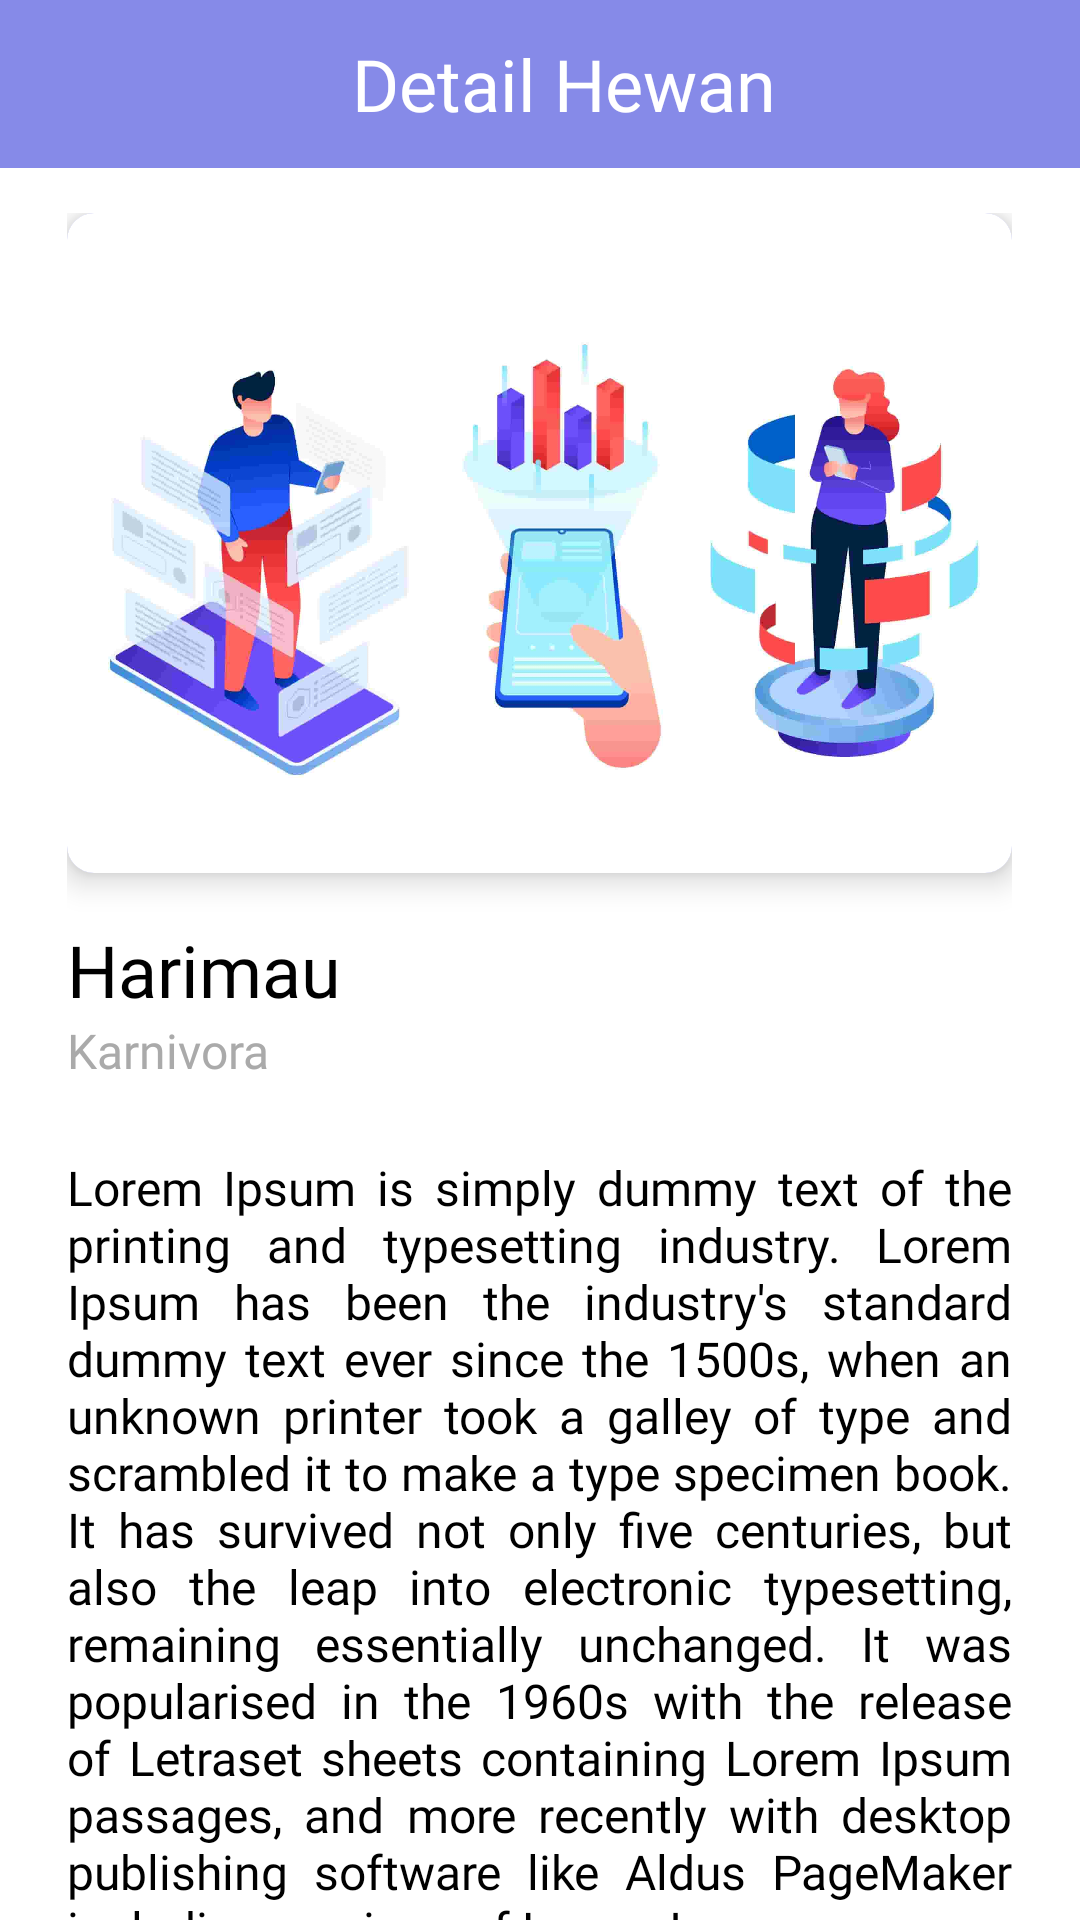

Android layout source for this screen:
<!-- AndroidManifest.xml: application theme Theme.AnimalAugmentedReality -->
<!-- res/layout/activity_detail.xml -->
<?xml version="1.0" encoding="utf-8"?>
<LinearLayout xmlns:android="http://schemas.android.com/apk/res/android"
    xmlns:app="http://schemas.android.com/apk/res-auto"
    xmlns:tools="http://schemas.android.com/tools"
    android:layout_width="match_parent"
    android:layout_height="match_parent"
    android:orientation="vertical"
    tools:context=".views.detail.DetailActivity">

    <LinearLayout
        android:id="@+id/linearLayout"
        android:layout_width="match_parent"
        android:layout_height="56dp"
        android:background="@color/primary_Color"
        android:gravity="center_vertical"
        android:orientation="horizontal"
        android:padding="8dp">

        <ImageView
            android:id="@+id/btn_back"
            android:layout_width="wrap_content"
            android:layout_height="wrap_content"
            android:padding="8dp"
            app:srcCompat="@drawable/ic_baseline_arrow_back_24" />

        <TextView
            android:id="@+id/tv_detailTitle"
            android:layout_width="match_parent"
            android:layout_height="match_parent"
            android:fontFamily="@font/lato_bold"
            android:gravity="center"
            android:text="@string/detail_title_text"
            android:textColor="@color/white"
            android:textSize="24sp" />

    </LinearLayout>

    <androidx.core.widget.NestedScrollView
        android:layout_width="match_parent"
        android:layout_height="match_parent">

        <LinearLayout
            android:layout_width="match_parent"
            android:layout_height="match_parent"
            android:orientation="vertical">

            <LinearLayout
                android:layout_width="match_parent"
                android:layout_height="match_parent"
                android:weightSum="8"
                android:gravity="center"
                android:background="@color/white">

                <LinearLayout
                    android:layout_width="0dp"
                    android:layout_height="match_parent"
                    android:layout_marginTop="16dp"
                    android:layout_marginBottom="18dp"
                    android:layout_weight="7"
                    android:orientation="vertical">

                    <androidx.cardview.widget.CardView
                        android:layout_width="match_parent"
                        android:layout_height="wrap_content"
                        app:cardCornerRadius="9dp"
                        app:cardElevation="6dp"
                        app:cardBackgroundColor="@color/primary_Color">

                        <ImageView
                            android:id="@+id/iv_detail"
                            android:layout_width="match_parent"
                            android:layout_height="220dp"
                            android:scaleType="centerCrop"
                            app:srcCompat="@drawable/welcome_logo_one"
                            app:layout_constraintEnd_toEndOf="parent"
                            app:layout_constraintStart_toStartOf="parent"
                            app:layout_constraintTop_toTopOf="parent"/>

                    </androidx.cardview.widget.CardView>

                    <TextView
                        android:id="@+id/tv_nama"
                        android:layout_width="wrap_content"
                        android:layout_height="wrap_content"
                        android:text="Harimau"
                        android:textColor="@color/black"
                        android:textSize="24sp"
                        android:layout_marginTop="16dp"
                        android:fontFamily="@font/lato_bold"/>

                    <TextView
                        android:id="@+id/tv_jenis"
                        android:layout_width="wrap_content"
                        android:layout_height="wrap_content"
                        android:text="Karnivora"
                        android:textColor="@android:color/darker_gray"
                        android:textSize="16sp"
                        android:fontFamily="@font/lato"/>

                    <TextView
                        android:id="@+id/tv_description"
                        android:layout_width="match_parent"
                        android:layout_height="wrap_content"
                        android:justificationMode="inter_word"
                        android:text="@string/detail_description_text"
                        android:textColor="@color/black"
                        android:layout_marginTop="24dp"
                        android:textSize="16sp"
                        android:fontFamily="@font/lato"/>

                    <TextView
                        android:layout_width="wrap_content"
                        android:layout_height="wrap_content"
                        android:text="Habitat"
                        android:textColor="@color/black"
                        android:textSize="24sp"
                        android:layout_marginTop="24dp"
                        android:fontFamily="@font/lato_bold"/>

                    <LinearLayout
                        android:layout_width="match_parent"
                        android:layout_height="wrap_content"
                        android:layout_marginTop="8dp"
                        android:orientation="horizontal">

                        <ImageView
                            android:layout_width="20dp"
                            android:layout_height="20dp"
                            app:srcCompat="@drawable/ic_habitat"
                            app:tint="@android:color/darker_gray" />

                        <TextView
                            android:id="@+id/tv_habitat"
                            android:layout_width="match_parent"
                            android:layout_height="wrap_content"
                            android:justificationMode="inter_word"
                            android:gravity="center_vertical"
                            android:layout_marginStart="8dp"
                            android:text="Amazon"
                            android:textColor="@color/black"
                            android:textSize="16sp"
                            android:fontFamily="@font/lato"/>

                    </LinearLayout>

                    <TextView
                        android:layout_width="wrap_content"
                        android:layout_height="wrap_content"
                        android:text="Makanan"
                        android:textColor="@color/black"
                        android:textSize="24sp"
                        android:layout_marginTop="24dp"
                        android:fontFamily="@font/lato_bold"/>

                    <LinearLayout
                        android:layout_width="match_parent"
                        android:layout_height="wrap_content"
                        android:layout_marginTop="8dp"
                        android:orientation="horizontal">

                        <ImageView
                            android:layout_width="20dp"
                            android:layout_height="20dp"
                            app:srcCompat="@drawable/ic_food"
                            app:tint="@android:color/darker_gray" />

                        <TextView
                            android:id="@+id/tv_makanan"
                            android:layout_width="match_parent"
                            android:layout_height="wrap_content"
                            android:justificationMode="inter_word"
                            android:gravity="center_vertical"
                            android:layout_marginStart="8dp"
                            android:text="Daging"
                            android:textColor="@color/black"
                            android:textSize="16sp"
                            android:fontFamily="@font/lato"/>

                    </LinearLayout>

                </LinearLayout>

            </LinearLayout>

        </LinearLayout>

    </androidx.core.widget.NestedScrollView>

</LinearLayout>
<!-- resources referenced by this layout -->
<resources>
  <color name="black">#FF000000</color>
  <color name="primary_Color">#868AE8</color>
  <color name="white">#FFFFFFFF</color>
  <!-- drawable ic_habitat: png bitmap (drawable, 3769 bytes) -->
  <!-- drawable welcome_logo_one: jpg bitmap (drawable, 40367 bytes) -->
  <string name="detail_description_text">Lorem Ipsum is simply dummy text of the printing and typesetting industry. Lorem Ipsum has been the industry\'s standard dummy text ever since the 1500s, when an unknown printer took a galley of type and scrambled it to make a type specimen book. It has survived not only five centuries, but also the leap into electronic typesetting, remaining essentially unchanged. It was popularised in the 1960s with the release of Letraset sheets containing Lorem Ipsum passages, and more recently with desktop publishing software like Aldus PageMaker including versions of Lorem Ipsum.</string>
  <string name="detail_title_text">Detail Hewan</string>
  <style name="Theme.AnimalAugmentedReality" parent="Theme.AppCompat.Light.NoActionBar">
          
          <item name="colorPrimary">@color/purple_500</item>
          <item name="colorPrimaryVariant">@color/primary_Color</item>
          <item name="colorOnPrimary">@color/white</item>
          
          <item name="colorSecondary">@color/teal_200</item>
          <item name="colorSecondaryVariant">@color/teal_700</item>
          <item name="colorOnSecondary">@color/black</item>
          
          <item name="android:statusBarColor" tools:targetApi="l">?attr/colorPrimaryVariant</item>
          
      </style>
  <color name="purple_500">#FF6200EE</color>
  <color name="teal_200">#FF03DAC5</color>
  <color name="teal_700">#FF018786</color>
</resources>
